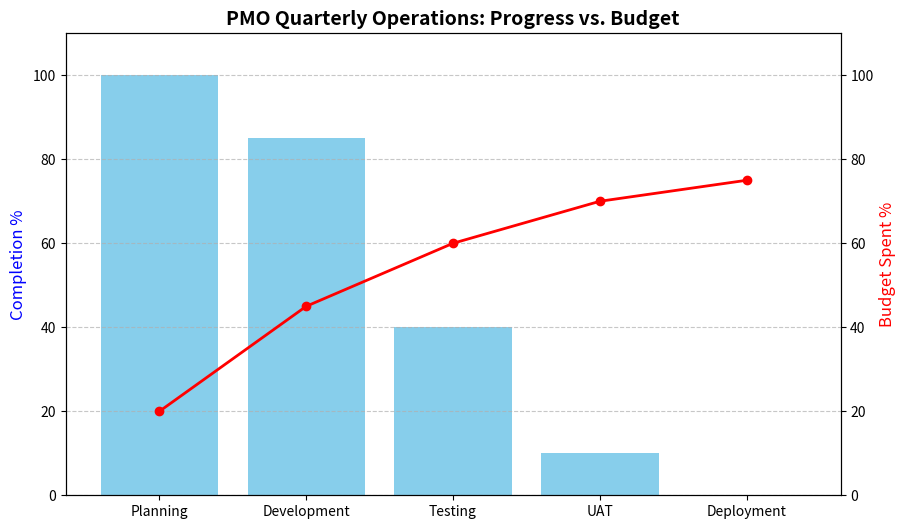

The script that saved this image:
import matplotlib.pyplot as plt
import pandas as pd
import os

# --- 1. CONFIGURATION & BACKEND FIX ---
# We force a common backend that works well with VS Code and Windows
try:
    plt.switch_backend('TkAgg') 
except Exception as e:
    print(f"Switching to default backend due to: {e}")

def generate_pmo_report():
    print("🚀 Starting PMO Visualizer Build...")

    # --- 2. DATA STRUCTURE (The "Dictionary" approach) ---
    # As a PMO, you track project phases and their completion percentages
    data = {
        'Project Phase': ['Planning', 'Development', 'Testing', 'UAT', 'Deployment'],
        'Completion %': [100, 85, 40, 10, 0],
        'Budget Spent (%)': [20, 45, 60, 70, 75]
    }

    df = pd.DataFrame(data)

    # --- 3. VISUALIZATION LOGIC ---
    fig, ax1 = plt.subplots(figsize=(10, 6))

    # Bar chart for Completion
    ax1.bar(df['Project Phase'], df['Completion %'], color='skyblue', label='Completion Progress')
    ax1.set_ylabel('Completion %', color='blue', fontsize=12)
    ax1.set_ylim(0, 110)

    # Line chart for Budget (Secondary Axis)
    ax2 = ax1.twinx()
    ax2.plot(df['Project Phase'], df['Budget Spent (%)'], color='red', marker='o', linewidth=2, label='Budget Burn')
    ax2.set_ylabel('Budget Spent %', color='red', fontsize=12)
    ax2.set_ylim(0, 110)

    plt.title('PMO Quarterly Operations: Progress vs. Budget', fontsize=14, fontweight='bold')
    ax1.grid(axis='y', linestyle='--', alpha=0.7)

    # --- 4. THE "FAIL-SAFE" OUTPUTS ---
    
    # Save a file first (so you always have the result)
    filename = "pmo_report_friday.png"
    plt.savefig(filename, dpi=300)
    print(f"✅ Success: Report saved as '{os.path.abspath(filename)}'")

    # Attempt to show the window
    print("📈 Attempting to open interactive window...")
    plt.show()
generate_pmo_report()
